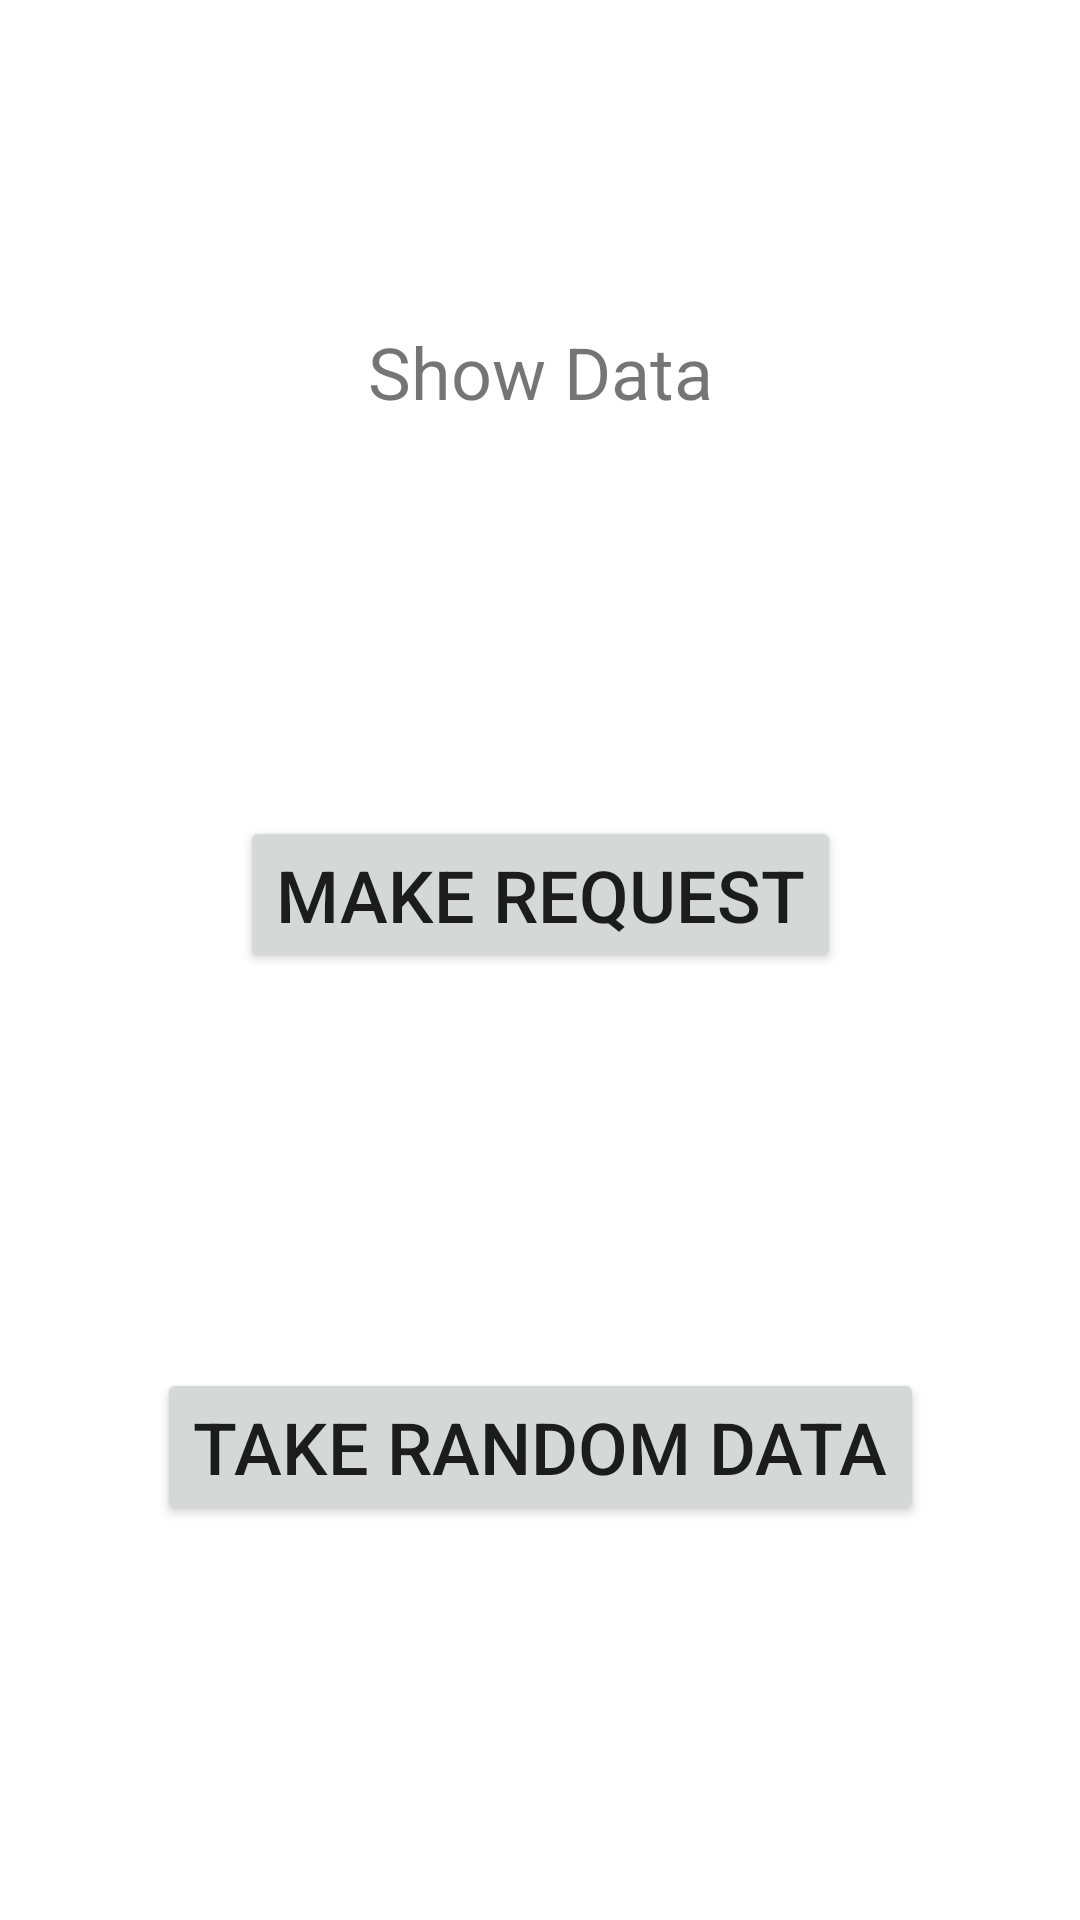

Layout XML and referenced resources for this Android screen:
<!-- AndroidManifest.xml: application theme Theme.20 -->
<!-- res/layout/fragment_second.xml -->
<?xml version="1.0" encoding="utf-8"?>
<androidx.constraintlayout.widget.ConstraintLayout xmlns:android="http://schemas.android.com/apk/res/android"
    xmlns:app="http://schemas.android.com/apk/res-auto"
    xmlns:tools="http://schemas.android.com/tools"
    android:layout_width="match_parent"
    android:layout_height="match_parent"
    tools:context=".ui.second.SecondFragment">

    <Button
        android:id="@+id/randomData"
        android:layout_width="wrap_content"
        android:layout_height="wrap_content"
        android:layout_marginBottom="24dp"
        android:text="Take Random Data"
        android:textSize="@dimen/text_dimen"
        app:layout_constraintBottom_toBottomOf="parent"
        app:layout_constraintEnd_toEndOf="parent"
        app:layout_constraintHorizontal_bias="0.5"
        app:layout_constraintStart_toStartOf="parent"
        app:layout_constraintTop_toBottomOf="@+id/makeRequest" />

    <TextView
        android:id="@+id/showDataTextView"
        android:layout_width="wrap_content"
        android:layout_height="wrap_content"
        android:layout_marginBottom="24dp"
        android:text="Show Data"
        android:textSize="@dimen/text_dimen"
        app:layout_constraintBottom_toTopOf="@+id/makeRequest"
        app:layout_constraintEnd_toEndOf="parent"
        app:layout_constraintHorizontal_bias="0.5"
        app:layout_constraintStart_toStartOf="parent"
        app:layout_constraintTop_toTopOf="parent" />

    <Button
        android:id="@+id/makeRequest"
        android:layout_width="wrap_content"
        android:layout_height="wrap_content"
        android:layout_marginBottom="24dp"
        android:text="Make Request"
        android:textSize="@dimen/text_dimen"
        app:layout_constraintBottom_toTopOf="@+id/randomData"
        app:layout_constraintEnd_toEndOf="parent"
        app:layout_constraintHorizontal_bias="0.5"
        app:layout_constraintStart_toStartOf="parent"
        app:layout_constraintTop_toBottomOf="@+id/showDataTextView" />
</androidx.constraintlayout.widget.ConstraintLayout>
<!-- resources referenced by this layout -->
<resources>
  <dimen name="text_dimen">24sp</dimen>
  <style name="Theme.20" parent="Theme.MaterialComponents.DayNight.DarkActionBar">
          
          <item name="colorPrimary">@color/purple_500</item>
          <item name="colorPrimaryVariant">@color/purple_700</item>
          <item name="colorOnPrimary">@color/white</item>
          
          <item name="colorSecondary">@color/teal_200</item>
          <item name="colorSecondaryVariant">@color/teal_700</item>
          <item name="colorOnSecondary">@color/black</item>
          
          <item name="android:statusBarColor" tools:targetApi="l">?attr/colorPrimaryVariant</item>
          
      </style>
  <!-- not gathered from this repository: default colours our renderer supplied (Android Studio template values) -->
  <color name="purple_500">#FF6200EE</color>
  <color name="purple_700">#FF3700B3</color>
  <color name="teal_200">#FF03DAC5</color>
  <color name="teal_700">#FF018786</color>
  <color name="black">#FF000000</color>
  <color name="white">#FFFFFFFF</color>
</resources>
